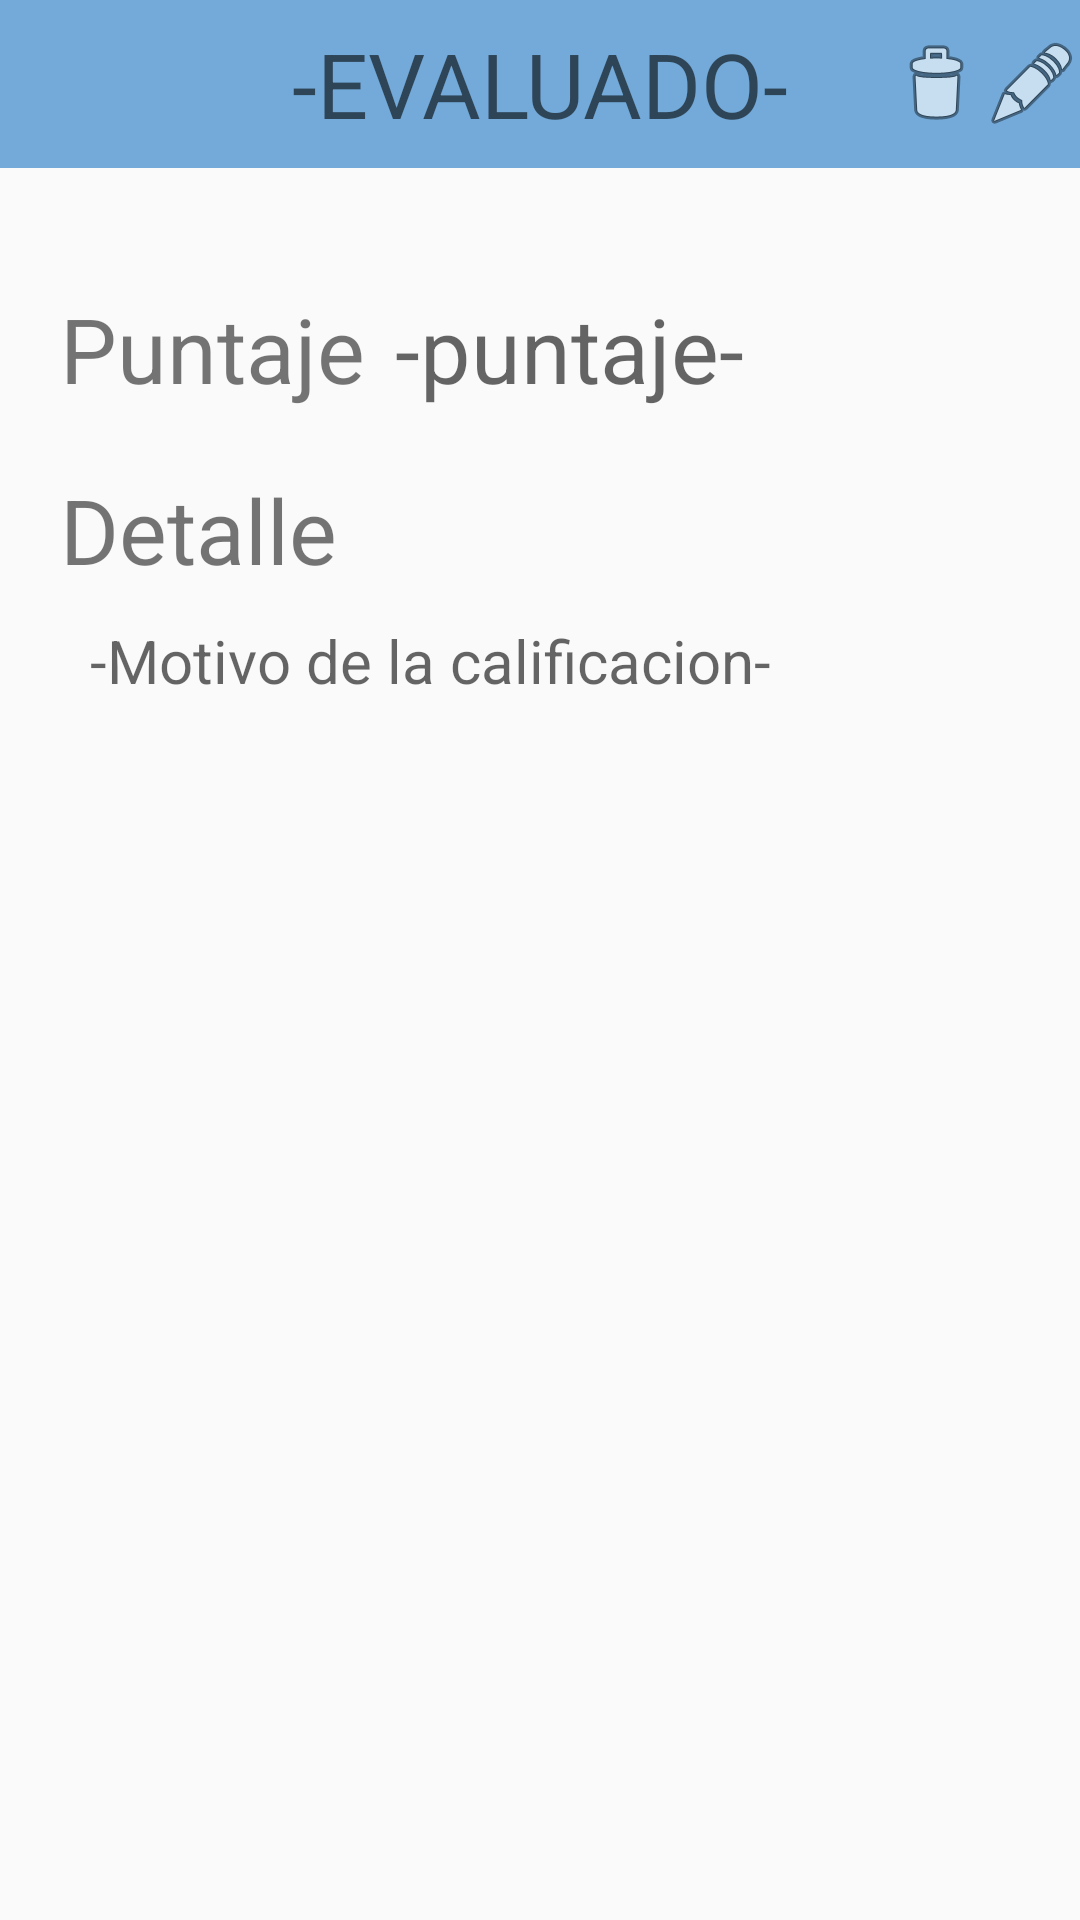

The Android layout XML behind this screen, and the referenced resources:
<!-- AndroidManifest.xml: application theme AppTheme -->
<!-- res/layout/activity_calificacion_detalle.xml -->
<?xml version="1.0" encoding="utf-8"?>
<LinearLayout xmlns:android="http://schemas.android.com/apk/res/android"
    xmlns:tools="http://schemas.android.com/tools"
    android:id="@+id/activity_calificacion_detalle"
    android:orientation="vertical"
    android:layout_width="match_parent"
    android:layout_height="match_parent"
    xmlns:app="http://schemas.android.com/apk/res-auto"

    tools:context="ar.edu.unq.uis.rankit_android.CalificacionDetalleActivity">

    <android.support.v7.widget.Toolbar
        android:id="@+id/detalle_toolbar"
        style="@style/Toolbar">

        <TextView
            style="@style/ToolbarTitle"
            android:hint="-EVALUADO-"
            android:id="@+id/toolbar_title" />

        <ImageButton
            android:id="@+id/editar_boton"
            android:layout_width="wrap_content"
            android:layout_height="wrap_content"
            android:src="@android:drawable/ic_menu_edit"
            android:layout_gravity="end"
            android:background="@color/app_color"
            />

        <ImageButton
            android:id="@+id/borrar_boton"
            android:layout_width="wrap_content"
            android:layout_height="wrap_content"
            android:src="@android:drawable/ic_menu_delete"
            android:layout_gravity="end"
            android:background="@color/app_color"
            />


    </android.support.v7.widget.Toolbar>

    <LinearLayout
        android:layout_width="match_parent"
        android:layout_height="match_parent"
        android:orientation="vertical"
        android:layout_margin="20dp">

        <LinearLayout
            android:layout_width="wrap_content"
            android:layout_height="wrap_content"
            android:layout_marginTop="20dp"
            android:layout_marginBottom="20dp">

            <TextView
                android:id="@+id/puntaje_label"
                android:layout_width="wrap_content"
                android:layout_height="wrap_content"
                android:text="Puntaje"
                android:textSize="30dp"/>


            <TextView
                android:id="@+id/puntos_label"
                android:layout_width="wrap_content"
                android:layout_height="wrap_content"
                android:layout_marginStart="10dp"
                android:hint="-puntaje-"
                android:textSize="30dp" />

        </LinearLayout>

        <TextView
            android:id="@+id/detalle_label"
            android:layout_width="wrap_content"
            android:layout_height="wrap_content"
            android:text="Detalle"
            android:textSize="30dp"/>

        <TextView
            android:id="@+id/detalle"
            android:layout_width="wrap_content"
            android:layout_height="wrap_content"
            android:layout_margin="10dp"
            android:hint="-Motivo de la calificacion-"
            android:textSize="20dp" />

    </LinearLayout>

</LinearLayout>
<!-- resources referenced by this layout -->
<resources>
  <color name="app_color">#73AAD9</color>
  <style name="Toolbar">
          <item name="android:background">#73AAD9</item>
          <item name="android:layout_width">match_parent</item>
          <item name="android:layout_height">?attr/actionBarSize</item>
      </style>
  <style name="ToolbarTitle">
          <item name="android:layout_width">wrap_content</item>
          <item name="android:layout_height">wrap_content</item>
          <item name="android:textSize">30sp</item>
          <item name="android:textColor">#FFFFFF</item>
          <item name="android:layout_gravity">center</item>
      </style>
  <style name="AppTheme" parent="AppTheme.Base"> 
          
      </style>
  <style name="AppTheme.Base" parent="Theme.AppCompat.Light.NoActionBar">
          <item name="colorPrimary">@color/colorPrimary</item>
          <item name="colorPrimaryDark">@color/colorPrimaryDark</item>
          <item name="colorAccent">@color/colorAccent</item>
      </style>
  <color name="colorPrimary">#3F51B5</color>
  <color name="colorPrimaryDark">#303F9F</color>
  <color name="colorAccent">#FF4081</color>
</resources>
